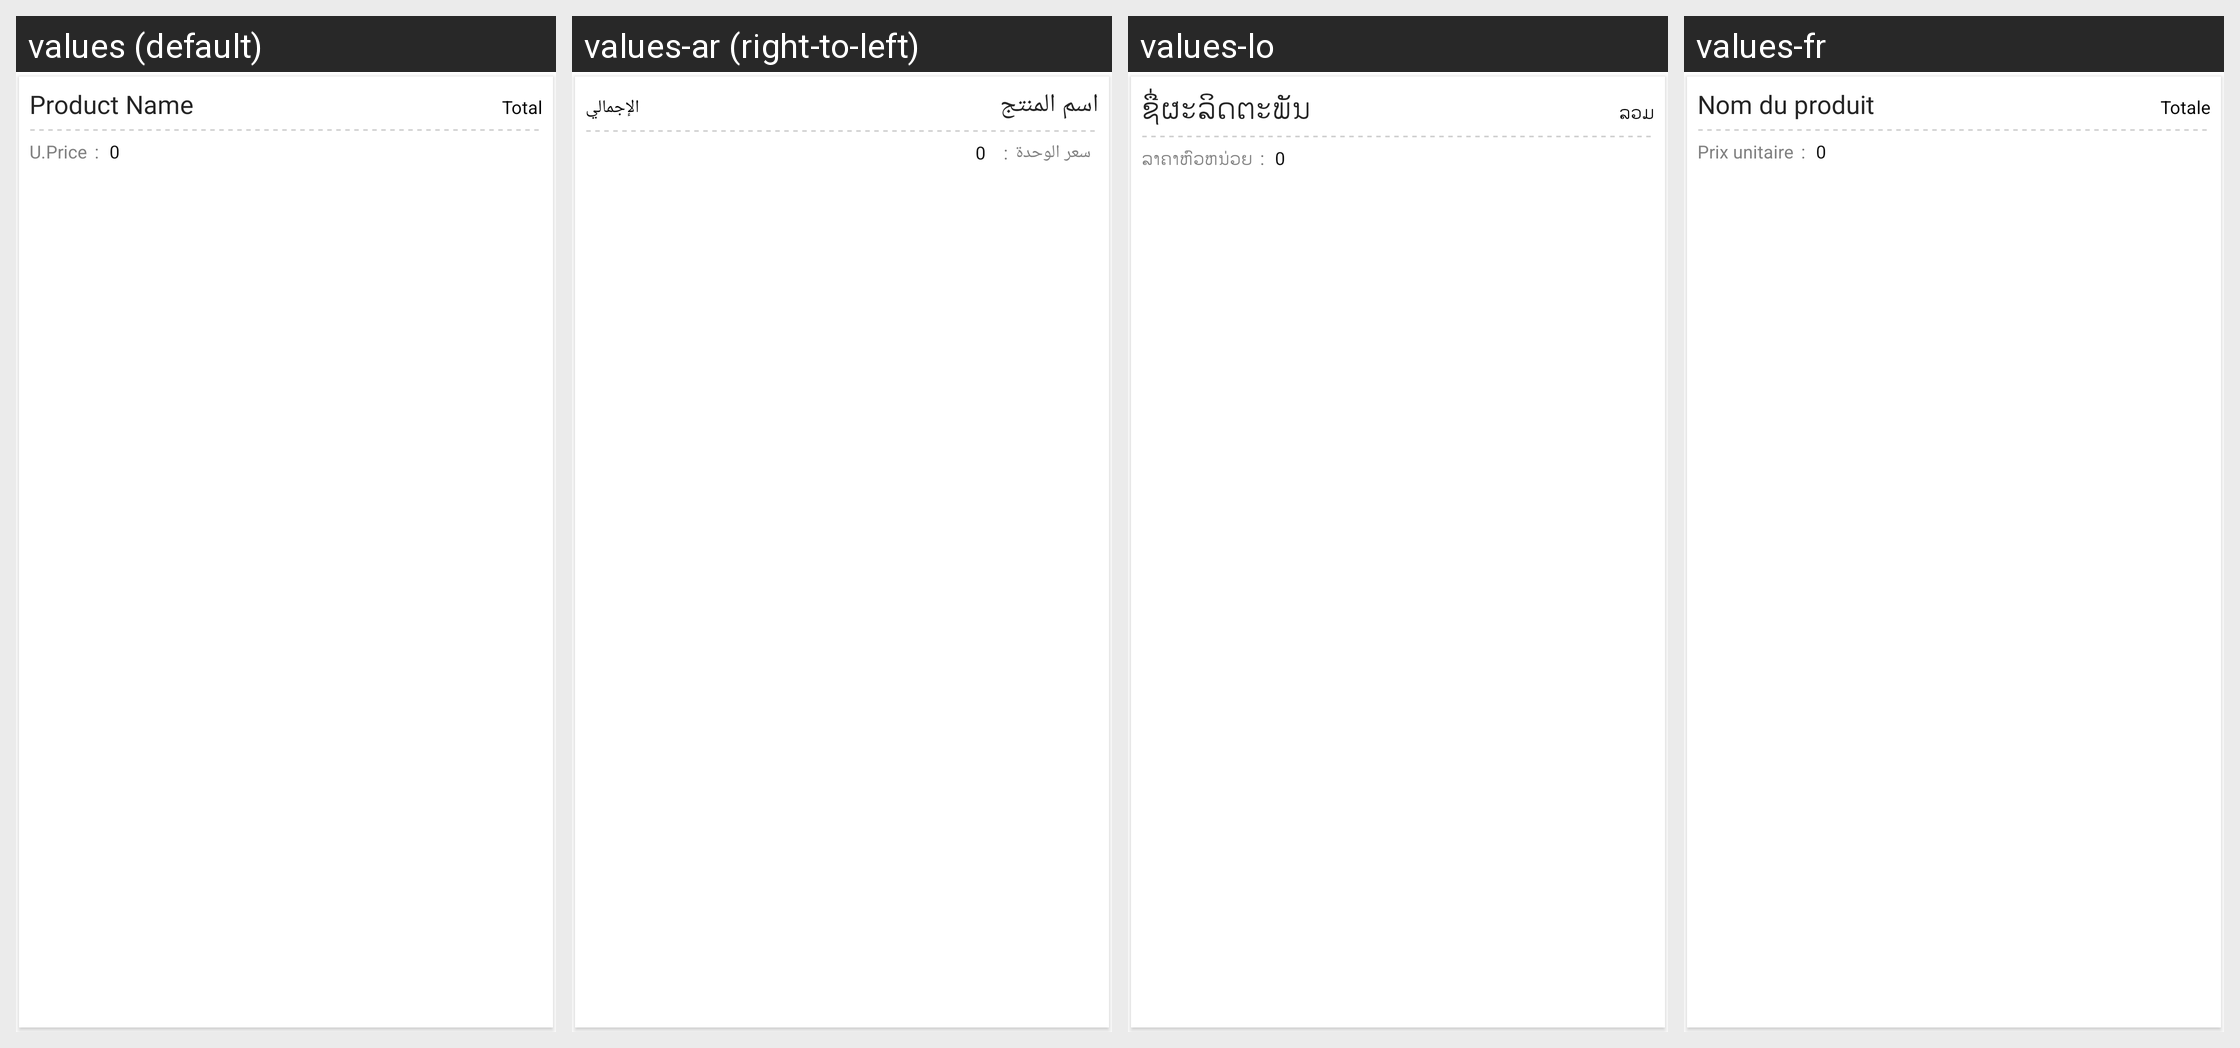

For this localized Android screen grid, give each drawn string resource with its value in every locale shown.
Android screen res/layout/activity_distributor_ordersummarry_listitem.xml rendered under 4 locales, left to right: values (default), values-ar (right-to-left), values-lo, values-fr. Device: Nexus 5 (rendered at 1080×1920; each locale shown at half size, 540×960, under a caption strip naming it); theme MVPTheme.Blue.
Other locales in the repository, not shown: values-es, values-in, values-th, values-tr, values-vi, values-zh.
Strings drawn on this screen, with the default value and each locale's value (text and hints the layout hard-codes, and strings that could not be matched under every locale, appear in the picture but are not listed):

product_name
  values: Product Name
  values-ar: اسم المنتج
  values-lo: ຊື່ຜະລິດຕະພັນ
  values-fr: Nom du produit

total
  values: Total
  values-ar: الإجمالي
  values-lo: ລວມ
  values-fr: Totale

zero
  values: 0
  values-ar: 0  [not translated; the default value is used]
  values-lo: 0  [not translated; the default value is used]
  values-fr: 0  [not translated; the default value is used]

unit_price
  values: U.Price
  values-ar: سعر الوحدة
  values-lo: ລາຄາຫົວຫນ່ວຍ
  values-fr: Prix unitaire
